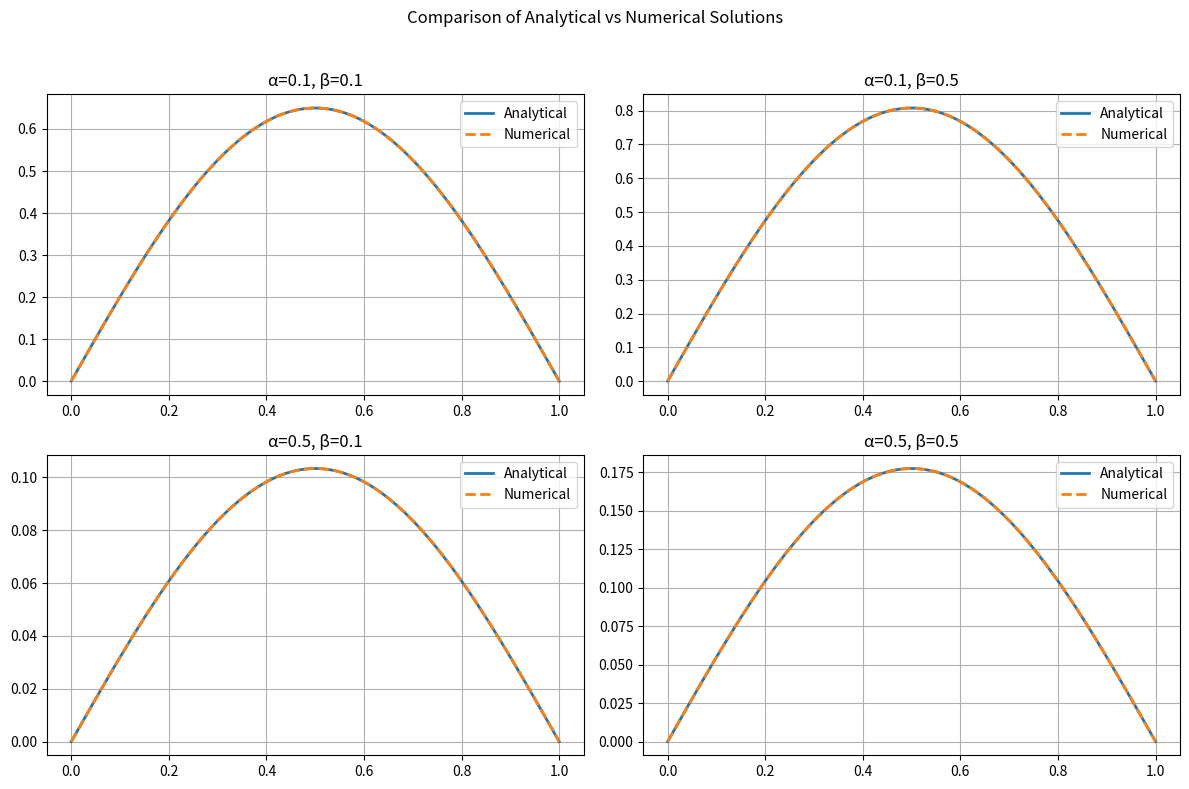

Here is the Python script that generated this plot:
import numpy as np
import scipy.sparse as sp
import scipy.sparse.linalg as spla
import matplotlib.pyplot as plt

class Heat1DModel:
    def __init__(self, alpha=0.1, beta=0.1, nx=100):
        self.alpha = alpha
        self.beta = beta
        self.nx = nx
        self.x = np.linspace(0, 1, nx + 1)
        self.dx = self.x[1] - self.x[0]
        self.u0 = np.sin(np.pi * self.x)
        self.u0[0] = self.u0[-1] = 0

    def analytical(self, t):
        term1 = np.exp(-np.pi**2 * self.alpha * t) * np.sin(np.pi * self.x)
        term2 = self.beta / (np.pi**2 * self.alpha) * (1 - np.exp(-np.pi**2 * self.alpha * t)) * np.sin(np.pi * self.x)
        return term1 + term2

    def numerical(self, t):
        if t <= 0 or t > 1:
            raise ValueError("t must be in the range (0, 1]")
        dt = t / 100
        Nt = 100
        u = self.u0.copy()
        Nx = self.nx + 1

        r = self.alpha * dt / self.dx**2
        main_diag = (1 + r) * np.ones(Nx - 2)
        off_diag = (-r / 2) * np.ones(Nx - 3)
        A = sp.diags([off_diag, main_diag, off_diag], offsets=[-1, 0, 1], format='csc')

        B = sp.diags([r / 2 * np.ones(Nx - 3), (1 - r) * np.ones(Nx - 2), r / 2 * np.ones(Nx - 3)],
                     offsets=[-1, 0, 1], format='csc')

        u_internal = u[1:-1].copy()
        for _ in range(Nt):
            rhs = B.dot(u_internal) + dt * self.beta * np.sin(np.pi * self.x[1:-1])
            u_internal = spla.spsolve(A, rhs)
        u[1:-1] = u_internal
        u[0] = u[-1] = 0
        return u

# Repeat the plots for four combinations
alphas_betas = [(0.1, 0.1), (0.1, 0.5), (0.5, 0.1), (0.5, 0.5)]
t_query = 0.5

fig, axes = plt.subplots(2, 2, figsize=(12, 8))
axes = axes.flatten()

for i, (alpha, beta) in enumerate(alphas_betas):
    model = Heat1DModel(alpha=alpha, beta=beta)
    u_ana = model.analytical(t_query)
    u_num = model.numerical(t_query)
    
    axes[i].plot(model.x, u_ana, label='Analytical', lw=2)
    axes[i].plot(model.x, u_num, '--', label='Numerical', lw=2)
    axes[i].set_title(f'α={alpha}, β={beta}')
    axes[i].legend()
    axes[i].grid(True)

plt.suptitle("Comparison of Analytical vs Numerical Solutions")
plt.tight_layout(rect=[0, 0, 1, 0.96])
plt.show()

